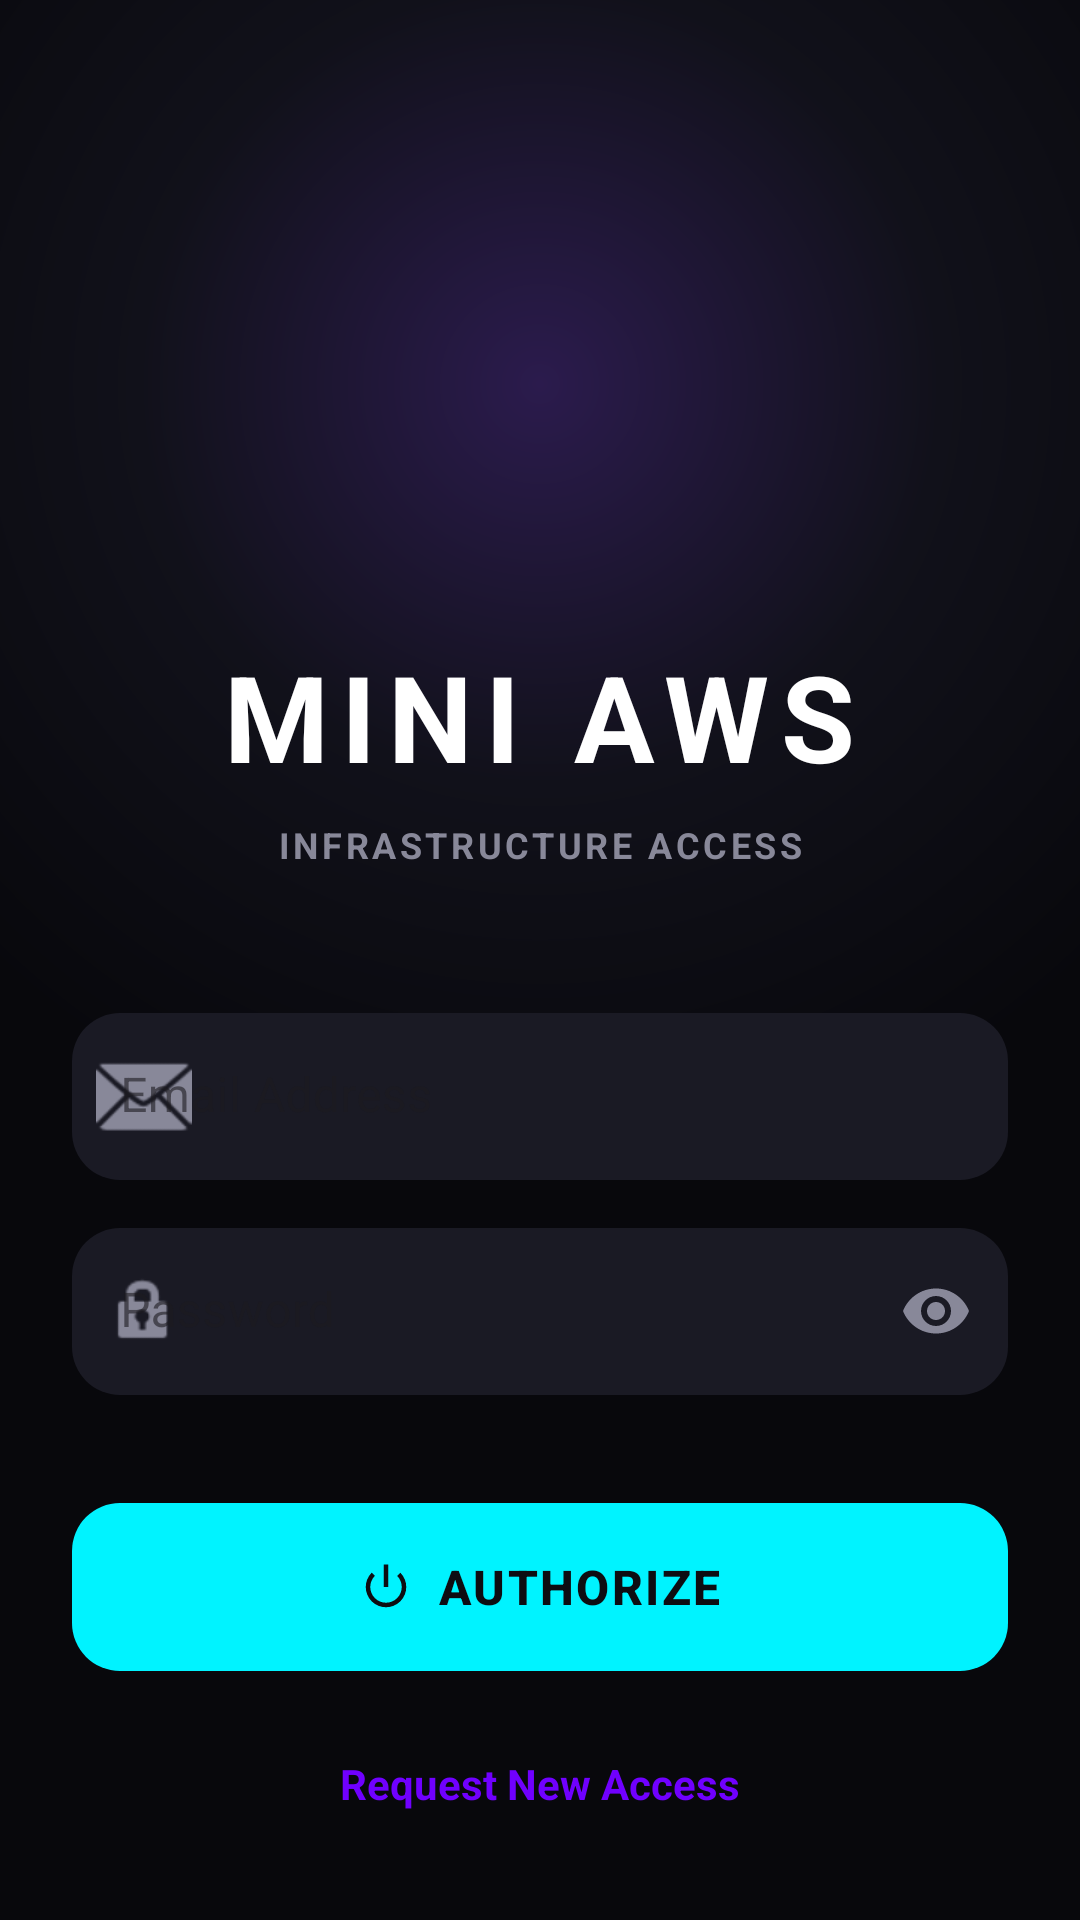

Produce the Android XML layout that renders to this screen, including the resource entries it uses.
<!-- AndroidManifest.xml: application theme Theme.Miniaws -->
<!-- res/layout/activity_login.xml -->
<?xml version="1.0" encoding="utf-8"?>
<androidx.constraintlayout.widget.ConstraintLayout
    xmlns:android="http://schemas.android.com/apk/res/android"
    xmlns:app="http://schemas.android.com/apk/res-auto"
    android:layout_width="match_parent"
    android:layout_height="match_parent"
    android:background="@drawable/bg_cyber_gradient"
    android:padding="24dp">

    <ImageView
        android:id="@+id/ivLogo"
        android:layout_width="100dp"
        android:layout_height="100dp"
        android:layout_marginTop="64dp"
        android:src="@drawable/ic_cloud"
        app:tint="@color/neon_cyan"
        app:layout_constraintEnd_toEndOf="parent"
        app:layout_constraintStart_toStartOf="parent"
        app:layout_constraintTop_toTopOf="parent" />

    <TextView
        android:id="@+id/tvTitle"
        android:layout_width="wrap_content"
        android:layout_height="wrap_content"
        android:layout_marginTop="24dp"
        android:letterSpacing="0.1"
        android:text="MINI AWS"
        android:textColor="@color/white"
        android:textSize="40sp"
        android:textStyle="bold"
        app:layout_constraintEnd_toEndOf="parent"
        app:layout_constraintStart_toStartOf="parent"
        app:layout_constraintTop_toBottomOf="@+id/ivLogo" />

    <TextView
        android:id="@+id/tvSubtitle"
        android:layout_width="wrap_content"
        android:layout_height="wrap_content"
        android:layout_marginTop="8dp"
        android:letterSpacing="0.1"
        android:text="INFRASTRUCTURE ACCESS"
        android:textColor="@color/text_secondary"
        android:textSize="12sp"
        android:textStyle="bold"
        app:layout_constraintEnd_toEndOf="parent"
        app:layout_constraintStart_toStartOf="parent"
        app:layout_constraintTop_toBottomOf="@+id/tvTitle" />

    <com.google.android.material.textfield.TextInputLayout
        android:id="@+id/tilEmail"
        style="@style/Widget.MaterialComponents.TextInputLayout.FilledBox"
        android:layout_width="match_parent"
        android:layout_height="wrap_content"
        android:layout_marginTop="48dp"
        android:hint="Email Address"
        app:boxBackgroundColor="@color/surface_card"
        app:boxCornerRadiusBottomEnd="16dp"
        app:boxCornerRadiusBottomStart="16dp"
        app:boxCornerRadiusTopEnd="16dp"
        app:boxCornerRadiusTopStart="16dp"
        app:boxStrokeColor="@color/neon_cyan"
        app:boxStrokeWidth="0dp"
        app:boxStrokeWidthFocused="2dp"
        app:hintTextColor="@color/neon_cyan"
        app:startIconDrawable="@android:drawable/ic_dialog_email"
        app:startIconTint="@color/text_secondary"
        app:layout_constraintTop_toBottomOf="@+id/tvSubtitle">

        <com.google.android.material.textfield.TextInputEditText
            android:id="@+id/etEmail"
            android:layout_width="match_parent"
            android:layout_height="wrap_content"
            android:inputType="textEmailAddress"
            android:textColor="@color/white" />
    </com.google.android.material.textfield.TextInputLayout>

    <com.google.android.material.textfield.TextInputLayout
        android:id="@+id/tilPassword"
        style="@style/Widget.MaterialComponents.TextInputLayout.FilledBox"
        android:layout_width="match_parent"
        android:layout_height="wrap_content"
        android:layout_marginTop="16dp"
        android:hint="Password"
        app:boxBackgroundColor="@color/surface_card"
        app:boxCornerRadiusBottomEnd="16dp"
        app:boxCornerRadiusBottomStart="16dp"
        app:boxCornerRadiusTopEnd="16dp"
        app:boxCornerRadiusTopStart="16dp"
        app:boxStrokeColor="@color/neon_cyan"
        app:boxStrokeWidth="0dp"
        app:boxStrokeWidthFocused="2dp"
        app:endIconMode="password_toggle"
        app:endIconTint="@color/text_secondary"
        app:hintTextColor="@color/neon_cyan"
        app:startIconDrawable="@android:drawable/ic_lock_idle_lock"
        app:startIconTint="@color/text_secondary"
        app:layout_constraintTop_toBottomOf="@+id/tilEmail">

        <com.google.android.material.textfield.TextInputEditText
            android:id="@+id/etPassword"
            android:layout_width="match_parent"
            android:layout_height="wrap_content"
            android:inputType="textPassword"
            android:textColor="@color/white" />
    </com.google.android.material.textfield.TextInputLayout>

    <com.google.android.material.button.MaterialButton
        android:id="@+id/btnLogin"
        android:layout_width="match_parent"
        android:layout_height="64dp"
        android:layout_marginTop="32dp"
        android:letterSpacing="0.05"
        android:text="AUTHORIZE"
        android:textColor="@color/background_dark"
        android:textSize="16sp"
        android:textStyle="bold"
        app:backgroundTint="@color/neon_cyan"
        app:cornerRadius="16dp"
        app:icon="@android:drawable/ic_lock_power_off"
        app:iconGravity="textStart"
        app:iconTint="@color/background_dark"
        app:layout_constraintTop_toBottomOf="@+id/tilPassword" />

    <ProgressBar
        android:id="@+id/progressBar"
        android:layout_width="wrap_content"
        android:layout_height="wrap_content"
        android:visibility="gone"
        android:indeterminateTint="@color/neon_cyan"
        app:layout_constraintBottom_toBottomOf="@+id/btnLogin"
        app:layout_constraintEnd_toEndOf="@+id/btnLogin"
        app:layout_constraintStart_toStartOf="@+id/btnLogin"
        app:layout_constraintTop_toTopOf="@+id/btnLogin" />

    <TextView
        android:id="@+id/tvToggleMode"
        android:layout_width="wrap_content"
        android:layout_height="wrap_content"
        android:layout_marginTop="24dp"
        android:text="Request New Access"
        android:textColor="@color/neon_purple"
        android:textSize="14sp"
        android:textStyle="bold"
        app:layout_constraintEnd_toEndOf="parent"
        app:layout_constraintStart_toStartOf="parent"
        app:layout_constraintTop_toBottomOf="@+id/btnLogin" />

</androidx.constraintlayout.widget.ConstraintLayout>
<!-- resources referenced by this layout -->
<resources>
  <color name="background_dark">#0D0D12</color>
  <color name="neon_cyan">#00F3FF</color>
  <color name="neon_purple">#7000FF</color>
  <color name="surface_card">#1A1A24</color>
  <color name="text_secondary">#888899</color>
  <color name="white">#FFFFFFFF</color>
  <!-- drawable bg_cyber_gradient (drawable) -->
  <?xml version="1.0" encoding="utf-8"?>
  <shape xmlns:android="http://schemas.android.com/apk/res/android"
      android:shape="rectangle">
      <gradient
          android:type="radial"
          android:gradientRadius="800"
          android:centerX="0.5"
          android:centerY="0.2"
          android:startColor="#2B1B4D"
          android:centerColor="#11111A"
          android:endColor="#08080C" />
  </shape>
  <style name="Theme.Miniaws" parent="Base.Theme.Miniaws" />
  <style name="Base.Theme.Miniaws" parent="Theme.Material3.DayNight.NoActionBar">
          
          <item name="colorPrimary">@color/neon_cyan</item>
          <item name="colorOnPrimary">@color/black</item>
          
          
          <item name="android:statusBarColor">@color/background_dark</item>
          <item name="android:windowBackground">@color/background_dark</item>
      </style>
  <color name="black">#FF000000</color>
</resources>
